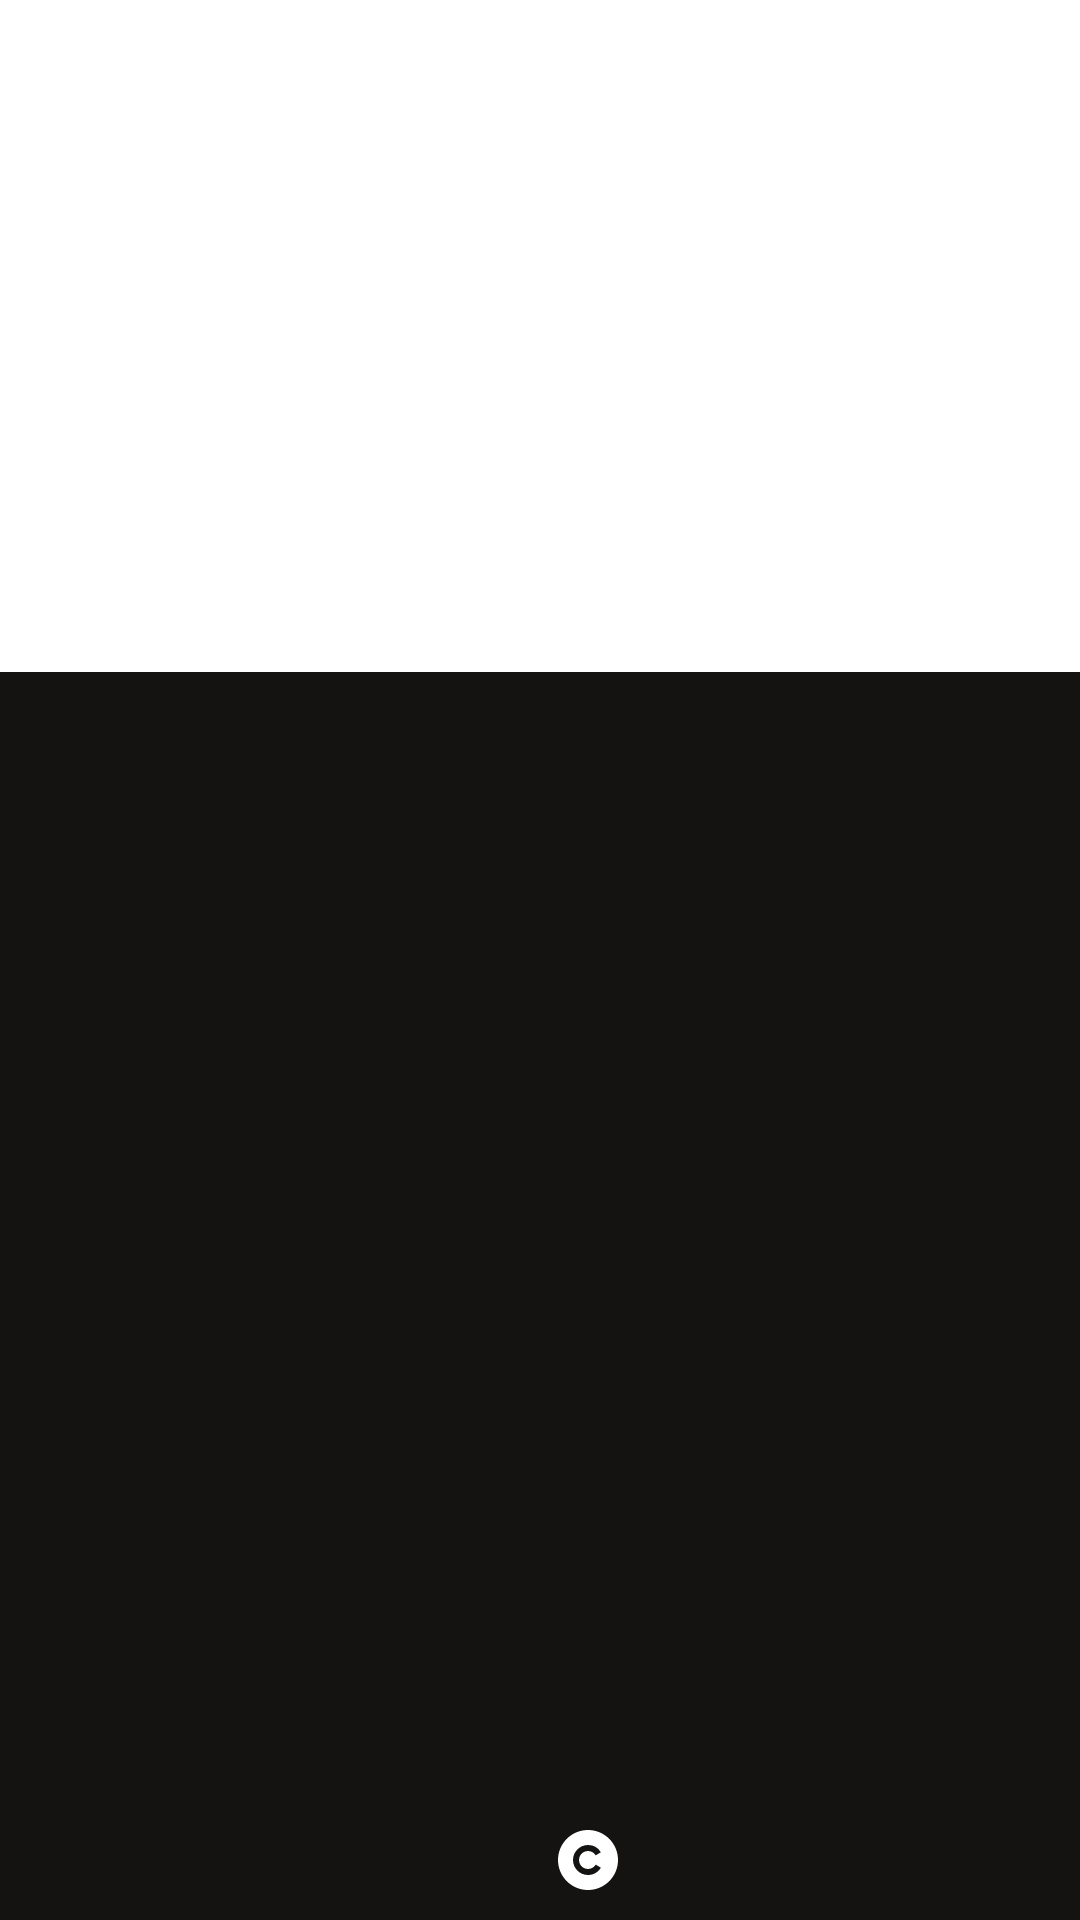

The Android layout XML behind this screen, and the referenced resources:
<!-- AndroidManifest.xml: application theme Theme.ObviousNasaPictures -->
<!-- res/layout/fragment_details.xml -->
<?xml version="1.0" encoding="utf-8"?>
<androidx.constraintlayout.widget.ConstraintLayout xmlns:android="http://schemas.android.com/apk/res/android"
    xmlns:app="http://schemas.android.com/apk/res-auto"
    android:layout_width="match_parent"
    android:layout_height="match_parent">

    <ImageView
        android:id="@+id/image"
        android:layout_width="match_parent"
        android:layout_height="0dp"
        android:cropToPadding="true"
        android:scaleType="fitXY"
        android:src="@drawable/image_not_available"
        app:layout_constraintBottom_toTopOf="@+id/cv_details"
        app:layout_constraintEnd_toEndOf="parent"
        app:layout_constraintHorizontal_bias="0.0"
        app:layout_constraintStart_toStartOf="parent"
        app:layout_constraintTop_toTopOf="parent"
        app:layout_constraintVertical_weight="0.35" />

    <androidx.constraintlayout.widget.ConstraintLayout
        android:id="@+id/cv_details"
        android:layout_width="match_parent"
        android:layout_height="0dp"
        android:background="@color/purple_500"
        android:padding="8dp"
        app:layout_constraintBottom_toBottomOf="parent"
        app:layout_constraintEnd_toEndOf="parent"
        app:layout_constraintHorizontal_bias="0.0"
        app:layout_constraintStart_toStartOf="parent"
        app:layout_constraintTop_toBottomOf="@+id/image"
        app:layout_constraintVertical_weight="0.65">

        <TextView
            android:id="@+id/title"
            android:layout_width="match_parent"
            android:layout_height="wrap_content"
            android:textColor="@color/white"
            android:textSize="15sp"
            android:textStyle="bold"
            app:layout_constraintEnd_toEndOf="parent"
            app:layout_constraintStart_toStartOf="parent"
            app:layout_constraintTop_toTopOf="parent" />

        <TextView
            android:id="@+id/txt_des"
            android:layout_width="match_parent"
            android:layout_height="wrap_content"
            android:layout_marginTop="4dp"
            android:justificationMode="inter_word"
            android:textColor="@color/purple_200"
            android:textSize="13sp"
            app:layout_constraintEnd_toEndOf="parent"
            app:layout_constraintStart_toStartOf="parent"
            app:layout_constraintTop_toBottomOf="@+id/title" />

        <TextView
            android:id="@+id/tv_date"
            android:layout_width="0dp"
            android:layout_height="0dp"
            android:layout_marginTop="8dp"
            android:layout_marginEnd="4dp"
            android:gravity="bottom"
            android:textColor="@color/light_grey"
            android:textSize="12sp"
            app:layout_constraintBottom_toBottomOf="parent"
            app:layout_constraintEnd_toStartOf="@+id/tv_copyright"
            app:layout_constraintHorizontal_bias="0.5"
            app:layout_constraintStart_toStartOf="parent"
            app:layout_constraintTop_toBottomOf="@+id/txt_des" />

        <TextView
            android:id="@+id/tv_copyright"
            android:layout_width="0dp"
            android:layout_height="wrap_content"
            android:layout_marginStart="4dp"
            android:drawableStart="@drawable/ic_copyright"
            android:drawablePadding="4dp"
            android:gravity="center|start"
            android:maxLines="1"
            android:textColor="@color/light_grey"
            android:textSize="12sp"
            android:textStyle="italic"
            app:layout_constraintBottom_toBottomOf="@+id/tv_date"
            app:layout_constraintEnd_toEndOf="parent"
            app:layout_constraintHorizontal_bias="0.5"
            app:layout_constraintStart_toEndOf="@+id/tv_date" />

    </androidx.constraintlayout.widget.ConstraintLayout>
</androidx.constraintlayout.widget.ConstraintLayout>
<!-- resources referenced by this layout -->
<resources>
  <color name="light_grey">#90E1D9D9</color>
  <color name="purple_200">#C5C6CC</color>
  <color name="purple_500">#151212</color>
  <color name="white">#FFFFFFFF</color>
  <!-- drawable ic_copyright (drawable) -->
  <vector xmlns:android="http://schemas.android.com/apk/res/android"
      android:width="24dp"
      android:height="24dp"
      android:viewportWidth="24"
      android:viewportHeight="24">
    <path
        android:pathData="M12,2c5.52,0 10,4.48 10,10s-4.48,10 -10,10S2,17.52 2,12 6.48,2 12,2zM12,7c-2.76,0 -5,2.24 -5,5s2.24,5 5,5c1.82,0 3.413,-0.973 4.288,-2.428l-1.715,-1.028A3,3 0,1 1,12 9c1.093,0 2.05,0.584 2.574,1.457l1.714,-1.03A4.999,4.999 0,0 0,12 7z"
        android:fillColor="#FFFFFF"/>
  </vector>
  <style name="Theme.ObviousNasaPictures" parent="Theme.MaterialComponents.Light.NoActionBar">
          
          <item name="colorPrimary">@color/purple_500</item>
          <item name="colorPrimaryVariant">@color/purple_700</item>
          <item name="colorOnPrimary">@color/white</item>
          
          <item name="colorSecondary">@color/teal_200</item>
          <item name="colorSecondaryVariant">@color/teal_700</item>
          <item name="colorOnSecondary">@color/black</item>
          
          <item name="android:statusBarColor" tools:targetApi="l">?attr/colorPrimaryVariant</item>
          <item name="android:windowBackground">@null</item>
          
      </style>
  <color name="purple_700">#0C0C0C</color>
  <color name="teal_200">#FF03DAC5</color>
  <color name="teal_700">#FF018786</color>
  <color name="black">#FF000000</color>
</resources>
